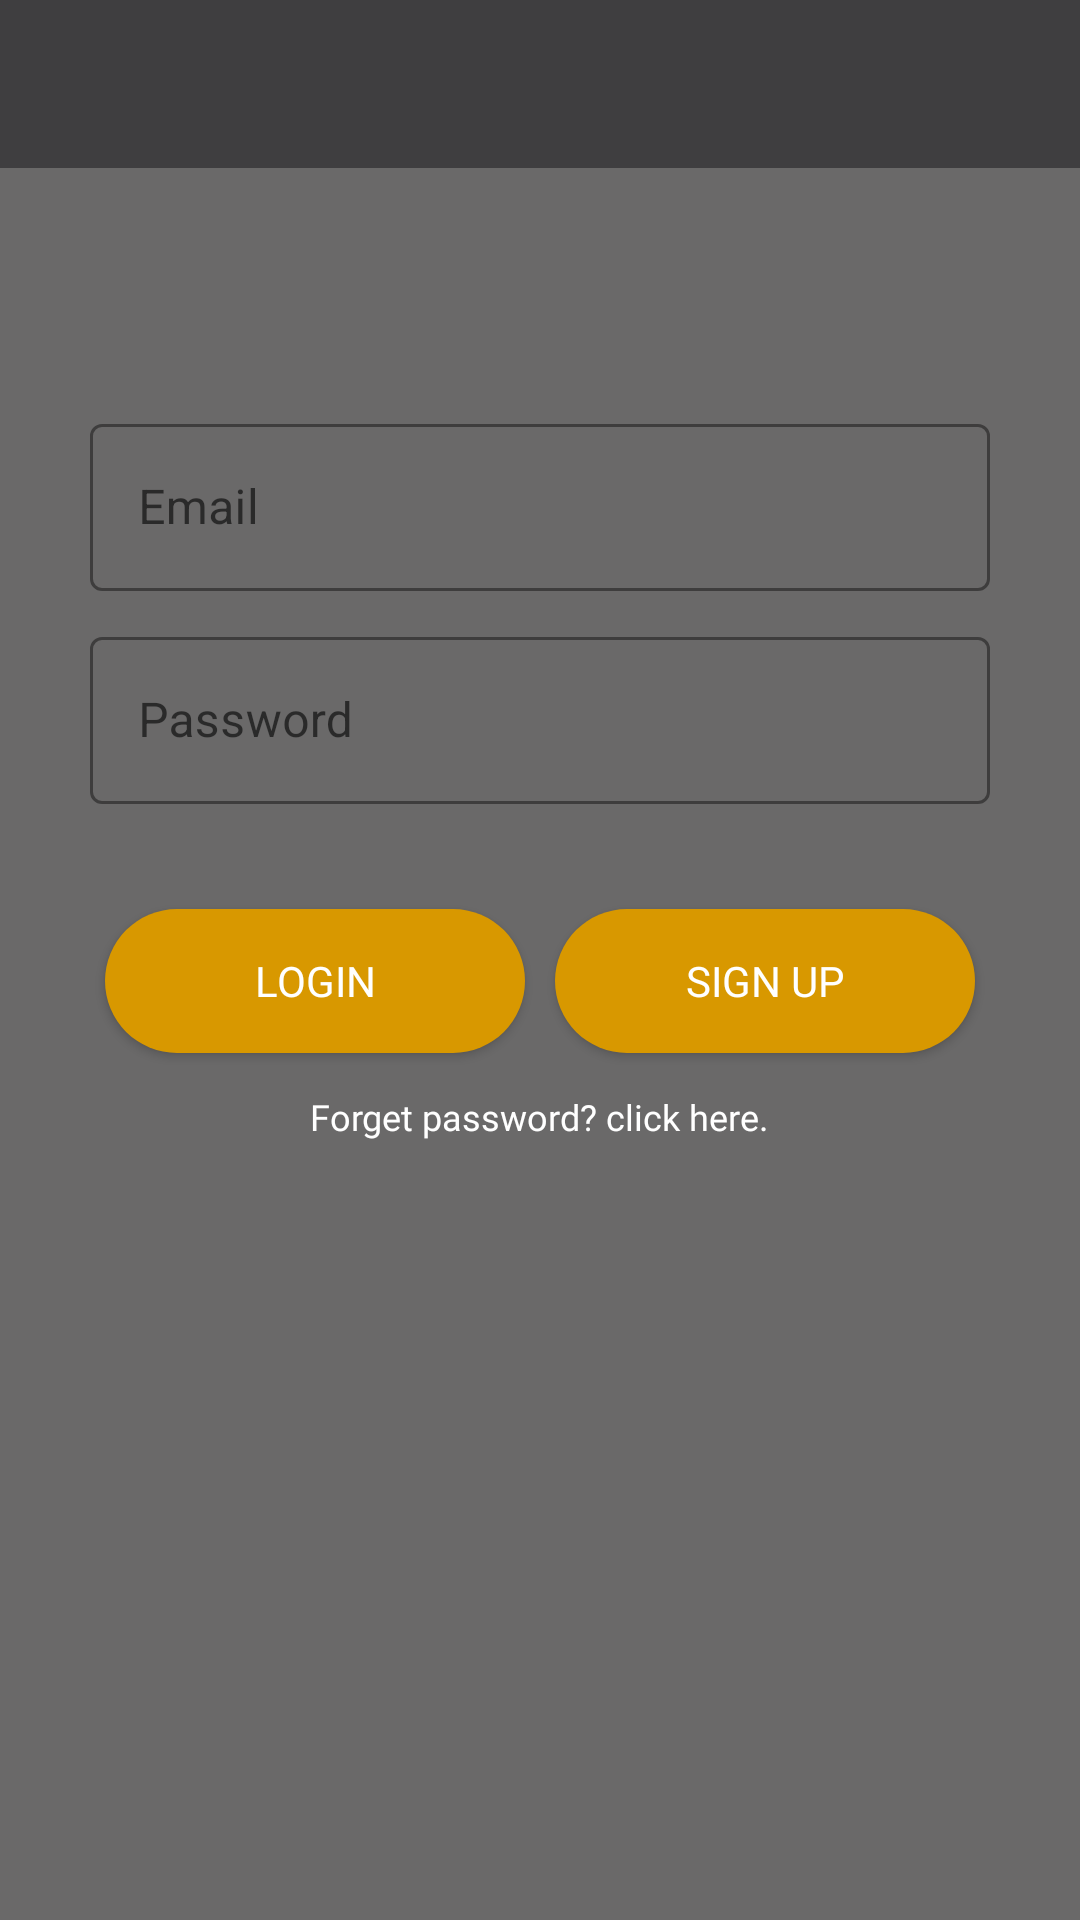

Reconstruct the res/layout file that produces this screen, plus the resources it refers to.
<!-- AndroidManifest.xml: application theme Theme.LoudCloud -->
<!-- res/layout/activity_artist_login.xml -->
<?xml version="1.0" encoding="utf-8"?>
<RelativeLayout xmlns:android="http://schemas.android.com/apk/res/android"
    xmlns:app="http://schemas.android.com/apk/res-auto"
    xmlns:tools="http://schemas.android.com/tools"
    android:layout_width="match_parent"
    android:layout_height="match_parent"
    android:background="@color/grey"
    tools:context=".login.ArtistLoginActivity">

    <com.google.android.material.appbar.AppBarLayout
        android:id="@+id/appBar"
        android:layout_width="match_parent"
        android:layout_height="wrap_content"
        android:theme="@style/Theme.LoudCloud.AppBarOverlay">

        <androidx.appcompat.widget.Toolbar
            android:id="@+id/toolbar"
            android:layout_width="match_parent"
            android:layout_height="wrap_content"
            android:background="?attr/colorPrimary"
            app:popupTheme="@style/Theme.LoudCloud.AppBarOverlay" />
    </com.google.android.material.appbar.AppBarLayout>

    <ProgressBar
        android:id="@+id/progressbar"
        android:layout_width="wrap_content"
        android:layout_height="wrap_content"
        android:visibility="gone"
        android:layout_centerInParent="true"
        style="?android:attr/progressBarStyle"
        android:fitsSystemWindows="true"/>


    <com.google.android.material.textfield.TextInputLayout
        android:id="@+id/userEmail"
        android:layout_width="300dp"
        android:layout_height="wrap_content"
        android:ems="10"
        android:hint="Email"
        app:hintTextColor="#ffffff"
        app:boxStrokeColor="#ffffff"
        android:layout_below="@id/appBar"
        android:layout_marginTop="80dp"
        android:layout_centerHorizontal="true"
        style="@style/Widget.MaterialComponents.TextInputLayout.OutlinedBox">

        <com.google.android.material.textfield.TextInputEditText
            android:id="@+id/user_email"
            android:layout_width="match_parent"
            android:layout_height="wrap_content"
            android:textColor="#ffffff"
            android:inputType="textEmailAddress"
            />

    </com.google.android.material.textfield.TextInputLayout>

    <com.google.android.material.textfield.TextInputLayout
        android:id="@+id/userpass"
        android:layout_width="300dp"
        android:layout_height="wrap_content"
        android:ems="10"
        android:hint="Password"
        android:layout_below="@+id/userEmail"
        android:layout_marginTop="10dp"
        app:hintTextColor="#ffffff"
        app:boxStrokeColor="#ffffff"
        android:layout_centerHorizontal="true"
        style="@style/Widget.MaterialComponents.TextInputLayout.OutlinedBox">

        <com.google.android.material.textfield.TextInputEditText
            android:id="@+id/user_pass"
            android:layout_width="match_parent"
            android:layout_height="wrap_content"
            android:textColor="#ffffff"
            android:inputType="textPassword"
            />

    </com.google.android.material.textfield.TextInputLayout>

    <LinearLayout
        android:id="@+id/linearLayout"
        android:layout_width="300dp"
        android:layout_height="wrap_content"
        android:layout_below="@+id/userpass"
        android:layout_marginTop="30dp"
        android:weightSum="2"
        android:layout_centerHorizontal="true"
        android:orientation="horizontal">

        <Button
            android:id="@+id/login"
            android:layout_width="wrap_content"
            android:layout_height="wrap_content"
            android:textColor="#ffffff"
            android:layout_weight="1.0"
            android:layout_margin="5dp"
            android:fontFamily="@font/nexabold"
            android:background="@drawable/rounded_buttons"
            android:text="login" />

        <Button
            android:id="@+id/register"
            android:layout_width="wrap_content"
            android:layout_height="wrap_content"
            android:textColor="#ffffff"
            android:layout_weight="1.0"
            android:layout_margin="5dp"
            android:fontFamily="@font/nexabold"
            android:background="@drawable/rounded_buttons"
            android:text="sign up" />

    </LinearLayout>

    <TextView
        android:id="@+id/userForgetPass"
        android:layout_width="wrap_content"
        android:layout_height="wrap_content"
        android:text="Forget password? click here."
        android:textColor="#ffffff"
        android:layout_below="@+id/linearLayout"
        android:layout_marginTop="8dp"
        android:fontFamily="@font/nexabold"
        android:layout_centerHorizontal="true"
        android:textSize="12sp"/>

    <TextView
        android:id="@+id/refreshToken"
        android:layout_width="wrap_content"
        android:layout_height="wrap_content"
        android:text="Click here, to resend email verification link!"
        android:textColor="#ffffff"
        android:layout_marginTop="10dp"
        android:visibility="invisible"
        android:layout_centerHorizontal="true"
        android:layout_below="@+id/userForgetPass"
        android:fontFamily="@font/nexabold"
        android:textSize="12sp"/>


</RelativeLayout>
<!-- resources referenced by this layout -->
<resources>
  <color name="grey">#6A6969</color>
  <!-- drawable rounded_buttons (drawable) -->
  <?xml version="1.0" encoding="utf-8"?>
  <shape xmlns:android="http://schemas.android.com/apk/res/android"
      android:shape="rectangle">
      <solid android:color="@color/yellow"/>
      <corners android:radius="90dp"
          android:bottomLeftRadius="90dp"
          android:bottomRightRadius="90dp"
          android:topLeftRadius="90dp"
          android:topRightRadius="90dp"/>
  </shape>
  <style name="Theme.LoudCloud.AppBarOverlay" parent="ThemeOverlay.AppCompat.Dark.ActionBar" />
  <style name="Theme.LoudCloud" parent="Theme.MaterialComponents.DayNight.NoActionBar">
          
          <item name="colorPrimary">@color/purple_500</item>
          <item name="colorPrimaryVariant">@color/purple_700</item>
          <item name="colorOnPrimary">@color/white</item>
          
          <item name="colorSecondary">@color/teal_200</item>
          <item name="colorSecondaryVariant">@color/teal_700</item>
          <item name="colorOnSecondary">@color/black</item>
          
          <item name="android:statusBarColor" tools:targetApi="l">?attr/colorPrimaryVariant</item>
          
      </style>
  <color name="yellow">#D89800</color>
  <color name="purple_500">#3F3E40</color>
  <color name="purple_700">#050505</color>
  <color name="white">#FFFFFFFF</color>
  <color name="teal_200">#054240</color>
  <color name="teal_700">#032221</color>
  <color name="black">#FF000000</color>
</resources>
